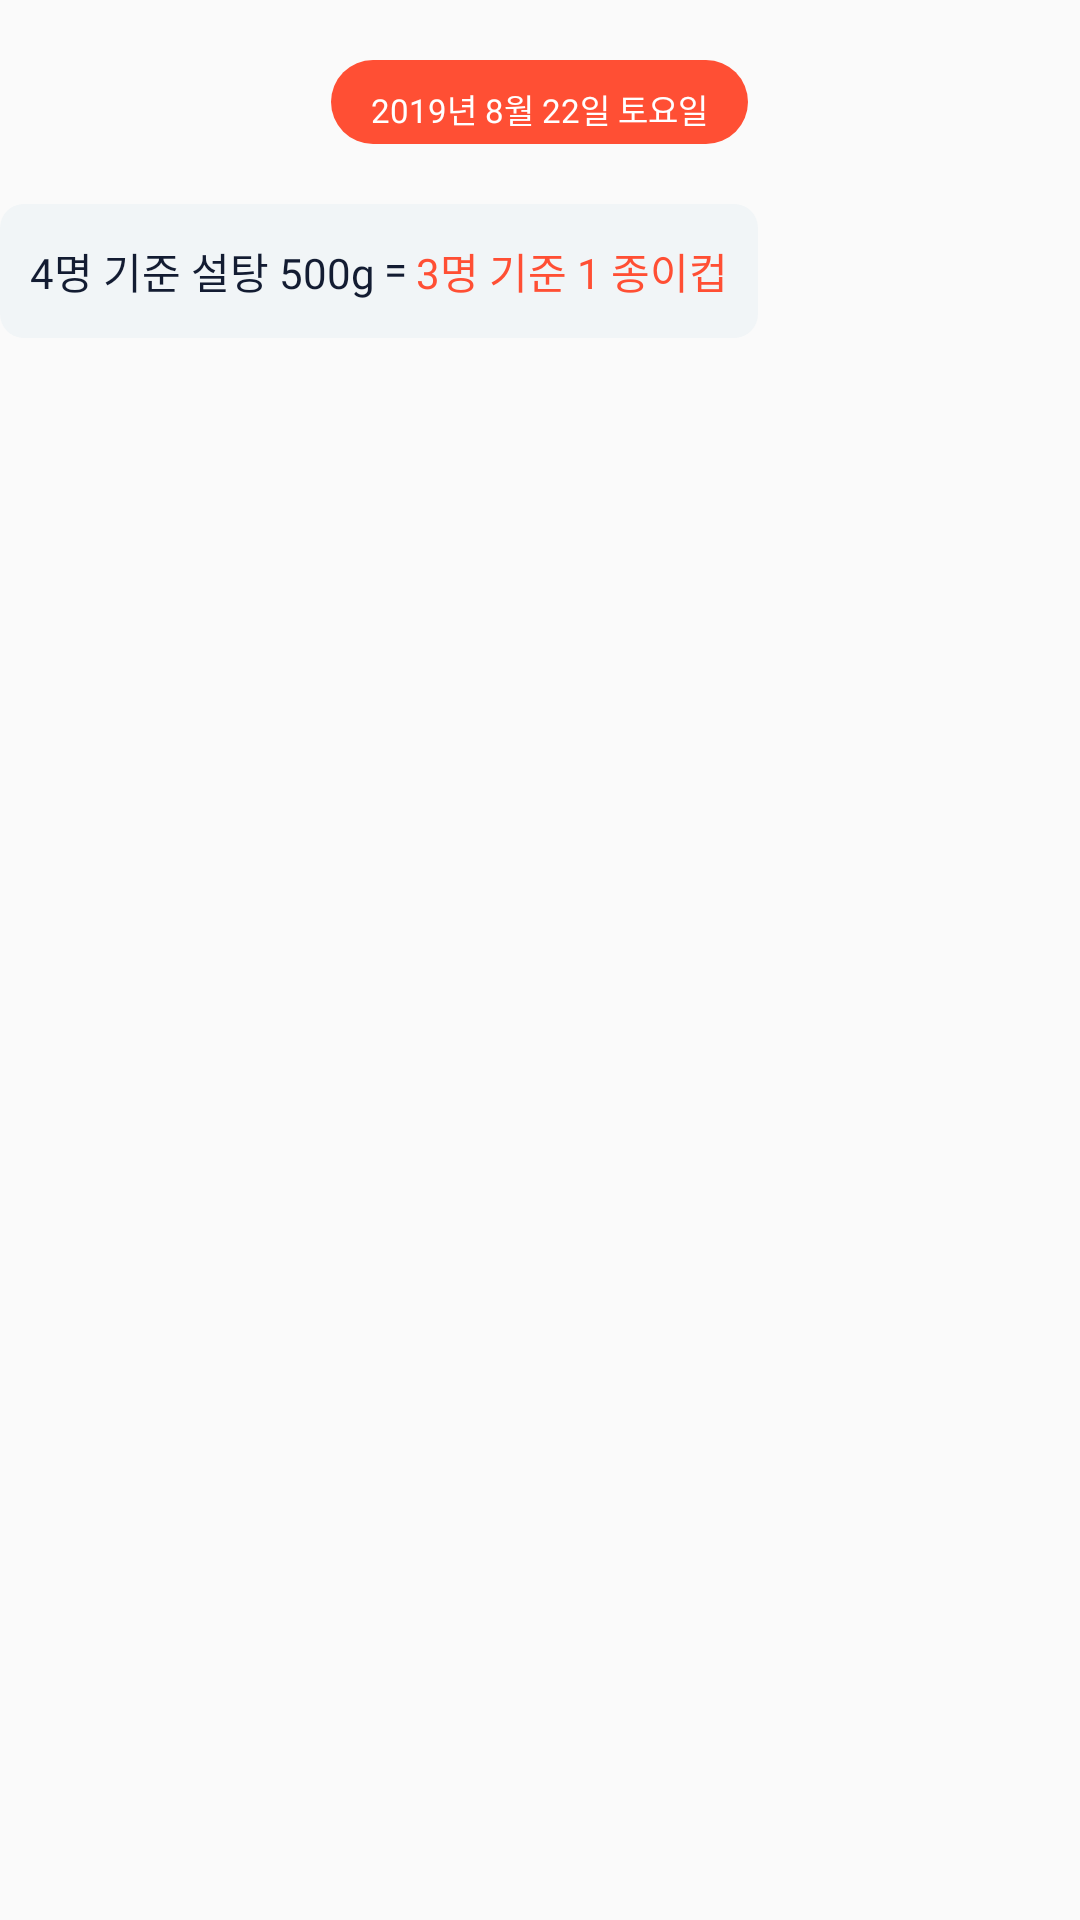

This screen was rendered from an Android layout file. Write that file and the resources it references.
<!-- AndroidManifest.xml: application theme AppTheme -->
<!-- res/layout/calc_history_item_layout.xml -->
<?xml version="1.0" encoding="utf-8"?>
<RelativeLayout xmlns:android="http://schemas.android.com/apk/res/android"
    android:layout_width="match_parent"
    android:layout_height="wrap_content"
    android:orientation="vertical">

    <RelativeLayout
        android:id="@+id/layout_history_date"
        android:layout_width="match_parent"
        android:layout_height="wrap_content">
        <TextView
            android:id="@+id/calc_history_date"
            android:text="2019년 8월 22일 토요일"
            android:background="@drawable/calc_history_date_background"
            android:textSize="@dimen/calc_history_date_text_size"
            android:textAlignment="center"
            android:paddingTop="8dp"
            android:layout_centerHorizontal="true"
            android:layout_marginBottom="20dp"
            android:layout_marginTop="20dp"
            android:textColor="@color/white"
            android:fontFamily="@font/nanum_square_r"
            android:layout_width="wrap_content"
            android:layout_height="wrap_content" />
    </RelativeLayout>


    <RelativeLayout
        android:layout_below="@id/layout_history_date"
        android:background="@drawable/calc_history_result_background"
        android:paddingTop="12dp"
        android:paddingBottom="12dp"
        android:paddingStart="10dp"
        android:paddingEnd="10dp"
        android:layout_marginBottom="12dp"
        android:layout_width="wrap_content"
        android:layout_height="wrap_content">

        <TextView
            android:id="@+id/calc_history_result_before"
            android:text="4명 기준 설탕 500g"
            android:textSize="@dimen/calc_history_result_text_size"
            android:textColor="@color/tools_list_text_color"
            android:fontFamily="@font/nanum_square_r"
            android:layout_width="wrap_content"
            android:layout_height="wrap_content" />
        <TextView
            android:id="@+id/calc_history_equal"
            android:text="="
            android:textSize="@dimen/calc_history_result_text_size"
            android:layout_marginStart="3dp"
            android:layout_marginEnd="3dp"
            android:fontFamily="@font/nanum_square_r"
            android:textColor="@color/tools_list_text_color"
            android:layout_toEndOf="@id/calc_history_result_before"
            android:layout_width="wrap_content"
            android:layout_height="wrap_content" />
        <TextView
            android:id="@+id/calc_history_result_after"
            android:layout_toEndOf="@id/calc_history_equal"
            android:text="3명 기준 1 종이컵"
            android:textSize="@dimen/calc_history_result_text_size"
            android:fontFamily="@font/nanum_square_r"
            android:textColor="@color/tools_list_main_color"
            android:layout_width="wrap_content"
            android:layout_height="wrap_content" />
    </RelativeLayout>


</RelativeLayout>
<!-- resources referenced by this layout -->
<resources>
  <color name="tools_list_main_color">#ff4f34</color>
  <color name="tools_list_text_color">#131c32</color>
  <color name="white">#FFFFFF</color>
  <dimen name="calc_history_date_text_size">11sp</dimen>
  <dimen name="calc_history_result_text_size">14sp</dimen>
  <!-- drawable calc_history_date_background (drawable) -->
  <?xml version="1.0" encoding="utf-8"?>
  <shape xmlns:android="http://schemas.android.com/apk/res/android"
      android:shape="rectangle">
      <size
          android:width="139dp"
          android:height="28dp"/>
      <solid
          android:color="@color/tools_list_main_color"/>
      <corners
          android:radius="16dp"/>
  </shape>
  <!-- drawable calc_history_result_background (drawable) -->
  <?xml version="1.0" encoding="utf-8"?>
  <shape xmlns:android="http://schemas.android.com/apk/res/android"
      android:shape="rectangle">
      <solid
          android:color="@color/calc_history_result_color"/>
      <corners
          android:radius="8dp"/>
  </shape>
  <style name="AppTheme" parent="Theme.AppCompat.Light.DarkActionBar">
          
          <item name="colorPrimary">@color/colorPrimary</item>
          <item name="colorPrimaryDark">@color/colorPrimaryDark</item>
          <item name="colorAccent">@color/colorAccent</item>
  
          <item name="windowNoTitle">true</item>
  
          <item name="actionSheetStyle">@style/ActionSheetStyleiOS7</item>
      </style>
  <color name="calc_history_result_color">#f1f5f7</color>
  <color name="colorPrimary">#008577</color>
  <color name="colorPrimaryDark">#00574B</color>
  <color name="colorAccent">#D81B60</color>
  <style name="ActionSheetStyleiOS7">
          <item name="actionSheetBackground">@android:color/transparent</item>
          <item name="cancelButtonBackground">@drawable/slt_as_ios7_cancel_bt</item>
          <item name="otherButtonTopBackground">@drawable/slt_as_ios7_other_bt_top</item>
          <item name="otherButtonMiddleBackground">@drawable/slt_as_ios7_other_bt_middle</item>
          <item name="otherButtonBottomBackground">@drawable/slt_as_ios7_other_bt_bottom</item>
          <item name="otherButtonSingleBackground">@drawable/slt_as_ios7_other_bt_single</item>
          <item name="cancelButtonTextColor">#131c32</item>
          <item name="otherButtonTextColor">#131c32</item>
          <item name="actionSheetPadding">20dp</item>
          <item name="otherButtonSpacing">0dp</item>
          <item name="cancelButtonMarginTop">8dp</item>
          <item name="actionSheetTextSize">16sp</item>
  
      </style>
</resources>
